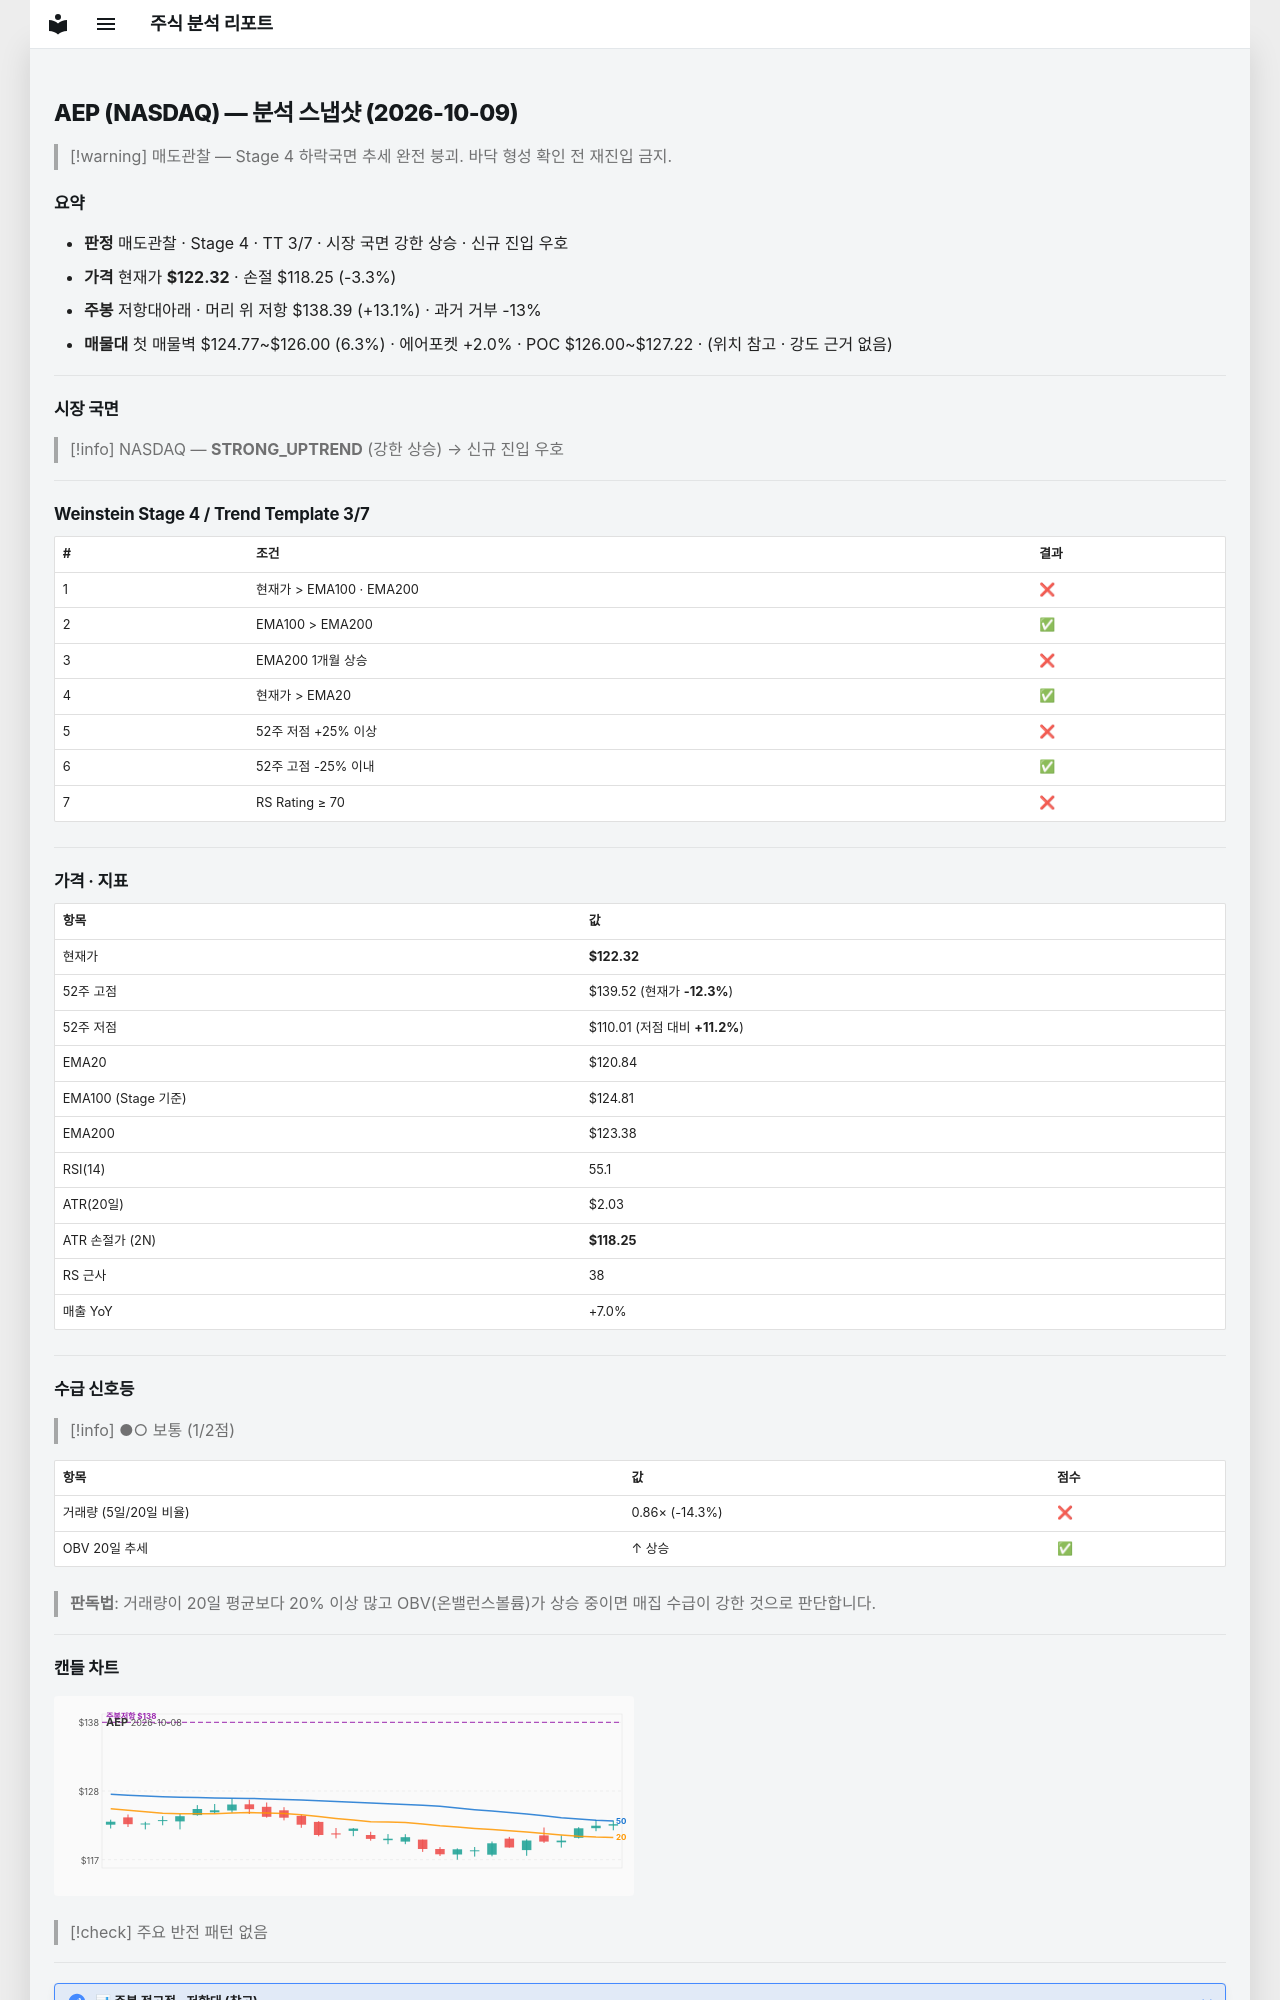

repository: soloandco/stock-reports · page: snapshots/AEP-2026-10-09/index.html · generator: mkdocs

---
type: analysis-snapshot
title: AEP 분석 스냅샷
ticker: AEP
market: NASDAQ
created: 2026-10-09
updated: 2026-10-09
bar-date: 2026-10-08
verdict: 매도관찰
real-rr: 3.95
sma50-gap-pct: 1.2
weekly-position: 저항대아래
weekly-overhead-price: 138.39
weekly-overhead-pct: 13.1
stage: 4
trend-template-score: 3
tt-max: 7
ma-set: ema-20-100-200
price: 122.31999969482422
stop-price: 118.25349780434216
market-regime: STRONG_UPTREND
supply-demand-score: 1/2
supply-demand-label: 보통
status: tracking
tags:
  - stock-agent
  - watchlist
  - AEP
  - analysis
related:
  - "[[analysis-template]]"
---

# AEP (NASDAQ) — 분석 스냅샷 (2026-10-09)

> [!warning] 매도관찰 — Stage 4 하락국면
> 추세 완전 붕괴. 바닥 형성 확인 전 재진입 금지.

## 요약

- **판정** 매도관찰 · Stage 4 · TT 3/7 · 시장 국면 강한 상승 · 신규 진입 우호
- **가격** 현재가 **$122.32** · 손절 $118.25 (-3.3%)
- **주봉** 저항대아래 · 머리 위 저항 $138.39 (+13.1%) · 과거 거부 -13%
- **매물대** 첫 매물벽 $124.77~$126.00 (6.3%) · 에어포켓 +2.0% · POC $126.00~$127.22 · (위치 참고 · 강도 근거 없음)

---

## 시장 국면

> [!info] NASDAQ — **STRONG_UPTREND** (강한 상승) → 신규 진입 우호

---

## Weinstein Stage 4 / Trend Template 3/7

| # | 조건 | 결과 |
|---|------|------|
| 1 | 현재가 > EMA100 · EMA200 | ❌ |
| 2 | EMA100 > EMA200 | ✅ |
| 3 | EMA200 1개월 상승 | ❌ |
| 4 | 현재가 > EMA20 | ✅ |
| 5 | 52주 저점 +25% 이상 | ❌ |
| 6 | 52주 고점 -25% 이내 | ✅ |
| 7 | RS Rating ≥ 70 | ❌ |

---

## 가격 · 지표

| 항목 | 값 |
|------|---|
| 현재가 | **$122.32** |
| 52주 고점 | $139.52 (현재가 **-12.3%**) |
| 52주 저점 | $110.01 (저점 대비 **+11.2%**) |
| EMA20 | $120.84 |
| EMA100 (Stage 기준) | $124.81 |
| EMA200 | $123.38 |
| RSI(14) | 55.1 |
| ATR(20일) | $2.03 |
| ATR 손절가 (2N) | **$118.25** |
| RS 근사 | 38 |
| 매출 YoY | +7.0% |

---
## 수급 신호등

> [!info] ●○ 보통 (1/2점)

| 항목 | 값 | 점수 |
|------|------|------|
| 거래량 (5일/20일 비율) | 0.86× (-14.3%) | ❌ |
| OBV 20일 추세 | ↑ 상승 | ✅ |

> **판독법**: 거래량이 20일 평균보다 20% 이상 많고 OBV(온밸런스볼륨)가 상승 중이면 매집 수급이 강한 것으로 판단합니다.

---
